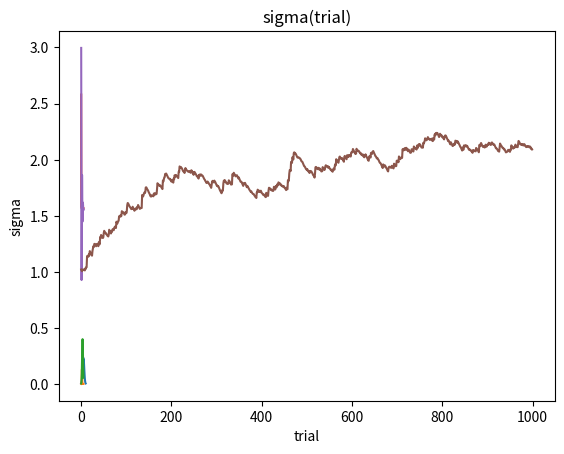

Write Python code to recreate this figure.
# -*- coding: utf-8 -*-
"""A tutorial on the Free-Energy framework for modelling perception and learning.ipynb

Automatically generated by Colaboratory.

Original file is located at
    https://colab.research.google.com/<link-removed>
"""

import numpy as np
import matplotlib.pyplot as plt

def normal_dist_density(x,mu,sigma):
  return 1/np.sqrt(2*np.pi*sigma)*np.exp(np.negative(np.square(np.subtract(x,mu)))/(2*sigma))

x = np.arange(0.,10., 0.1)  # from 0 to 10 with 100 steps
y = normal_dist_density(x,5,3)
plt.plot(x,y)

# Exercise 1 : Exact soltion of Posterior p(u|v)
# ==============================================

observed_light_intensity_u  = 2
receptor_noise_sigma_u = 1
mean_prior_food_size_v_p = 3
variance_prior_food_size_sigma_p = 1

dv = 0.01
v_size_range = np.arange(0.01,5, dv)

# p(v)) is the prob density of every v in the array assuming the prior knowledge of v distribution 
# this is a prior knowledge before even observing any evidence 
p_v = normal_dist_density(v_size_range, mean_prior_food_size_v_p,variance_prior_food_size_sigma_p)

# p(u|v) is the prob that u happened given that v is true 
p_u_given_v = normal_dist_density(observed_light_intensity_u,np.square(v_size_range),receptor_noise_sigma_u )

p_u = sum(p_u_given_v * dv)

posterior_size_v_given_u = p_v * p_u_given_v/ p_u  # for u = 2
plt.plot( v_size_range, posterior_size_v_given_u )
plt.title('p(v|u) vs. v')
plt.xlabel('v')
plt.ylabel('p(u|v)')

# Note: the prior v is given below:
plt.plot(v_size_range,p_v)

# adding an observation of u=2, because it is so *improbable* (max(p(v) is at u = 9, very far from u=2) shifted the posterio so much !

# exercise #2 : Instead of finding (the difficult to compute) exact solution (a whole prob density for all u)
# we find just the phi that maximize the posterior (the brain probably keep only the max posterior and not all prob options )
# but, we do it in a non biologically plosible way - gradient descent
# ===========================================================================================================================
Dt = 0.01
Vp = 3 
phi = Vp
sigma_p = 1
sigma_u = 1
u = 2

def g(u):
  return u**2

def g_tag(u):
  return 2*u

phi_trace = []
t_range = np.arange(0.01,5,Dt)
for t in t_range:
  F_grad_vs_phi = (Vp - phi)/sigma_p + (u - g(phi))/sigma_u * g_tag(phi)
  phi_next_t = phi + Dt * F_grad_vs_phi
  phi = phi_next_t
  phi_trace.append(phi)


plt.plot( t_range, phi_trace )
plt.title('phi(t)')
plt.xlabel('t')
plt.ylabel('phi(t)')

# Exercise 3 : Hebbian learning: Learning the errors from Local knowledge
# basically same as ex 2 but with plausible biology - two nodes keeping state u and v
# and error message passing between them (and between upper layer ("prior") providing prediction)
# ============================================================
Vp = 3
phi = Vp
error_p = error_u = 0
Dt = 0.01

phi_trace = []
t_range = np.arange(0.01,5,Dt)
for t in t_range:
  d_error_p = phi - Vp - sigma_p*error_p
  d_error_u = u - g(phi) - sigma_u*error_u
  error_p = error_p + d_error_p*Dt
  error_u = error_u + d_error_u*Dt
  
  d_phi = error_u*g_tag(phi) - error_p
  phi = phi + Dt * d_phi
  phi_trace.append(phi)


plt.plot( t_range, phi_trace )
plt.title('phi(t)')
plt.xlabel('t')
plt.ylabel('phi(t)')

# Exercise 5 - Hebbian Learning (Local plasticity) of predicion error variance for 
# multi-dimentional features
# ===============================================================================


mu, sigma = 5, np.sqrt(2) # mean and standard deviation (sqrt(variance))
g_i_phi_i_next = 5
alpha = 0.01
trials = 1000
time_steps = 20
dt = 0.01
epsilon_i = 0
error_i = 0
sigma_i = 1
sigma_trace = []

for trial in range(trials):
  phi_i = np.random.normal(mu, sigma)
  for step in range(time_steps*int(1/dt)):
    d_epsilon_i = phi_i - g_i_phi_i_next - error_i
    d_error_i = sigma_i * epsilon_i - error_i
    epsilon_i += d_epsilon_i*dt
    error_i += d_error_i*dt

  sigma_i += alpha * (epsilon_i * error_i - 1)
  sigma_trace.append(sigma_i)

trial_range = list(range(trials))
plt.plot( trial_range, sigma_trace )
plt.title('sigma(trial)')
plt.xlabel('trial')
plt.ylabel('sigma')